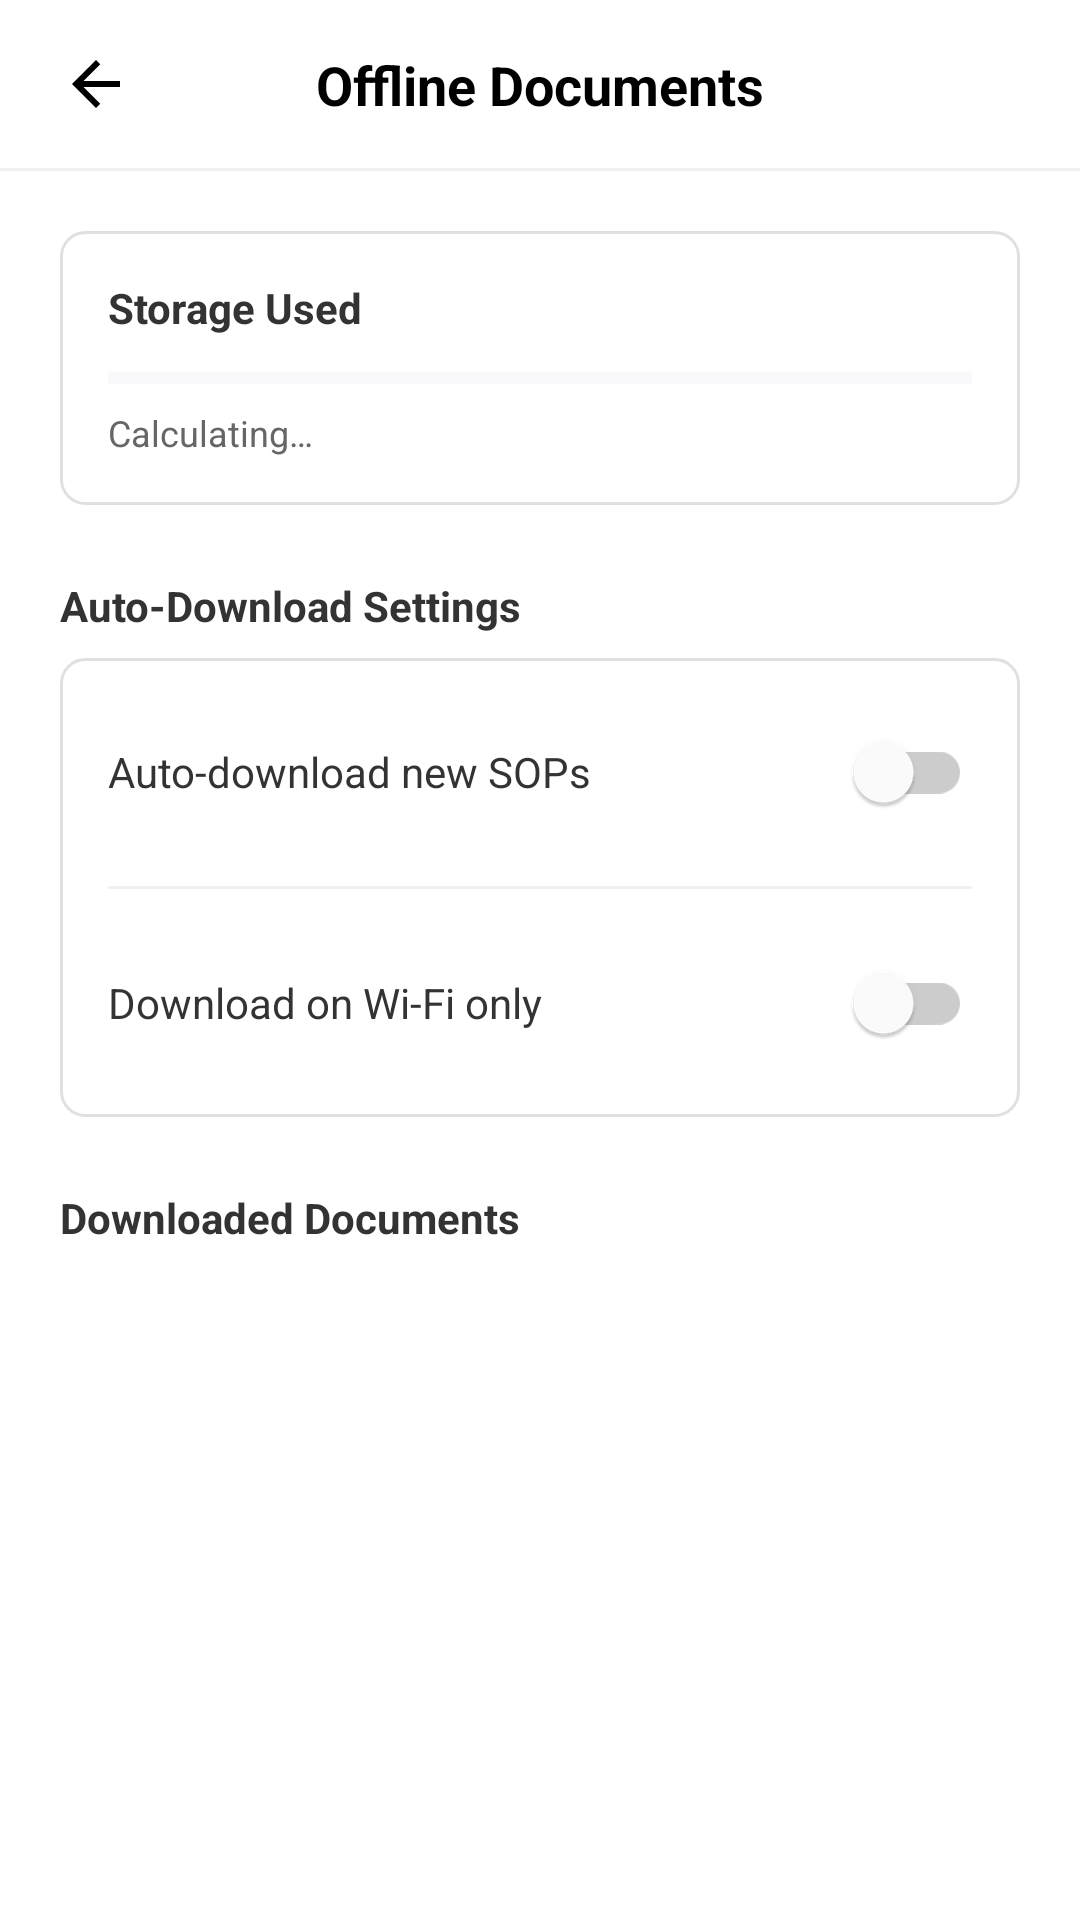

Android layout source for this screen:
<!-- AndroidManifest.xml: application theme Theme.KnowledgeBaseSOPViewer -->
<!-- res/layout/activity_offline_access.xml -->
<?xml version="1.0" encoding="utf-8"?>
<androidx.core.widget.NestedScrollView xmlns:android="http://schemas.android.com/apk/res/android"
    xmlns:app="http://schemas.android.com/apk/res-auto"
    android:layout_width="match_parent"
    android:layout_height="match_parent"
    android:background="@color/white"
    android:fitsSystemWindows="true">

    <LinearLayout
        android:layout_width="match_parent"
        android:layout_height="wrap_content"
        android:orientation="vertical">

        
        <androidx.constraintlayout.widget.ConstraintLayout
            android:id="@+id/header"
            android:layout_width="match_parent"
            android:layout_height="wrap_content"
            android:paddingHorizontal="16dp"
            android:paddingVertical="12dp">

            <ImageView
                android:id="@+id/btnBack"
                android:layout_width="32dp"
                android:layout_height="32dp"
                android:padding="4dp"
                android:src="@drawable/ic_back"
                app:layout_constraintBottom_toBottomOf="parent"
                app:layout_constraintStart_toStartOf="parent"
                app:layout_constraintTop_toTopOf="parent"
                app:tint="@color/black" />

            <TextView
                android:layout_width="wrap_content"
                android:layout_height="wrap_content"
                android:text="Offline Documents"
                android:textColor="@color/black"
                android:textSize="18sp"
                android:textStyle="bold"
                app:layout_constraintBottom_toBottomOf="parent"
                app:layout_constraintEnd_toEndOf="parent"
                app:layout_constraintStart_toStartOf="parent"
                app:layout_constraintTop_toTopOf="parent" />

            <ImageView
                android:id="@+id/btnSettings"
                android:layout_width="32dp"
                android:layout_height="32dp"
                android:padding="4dp"
                android:src="@drawable/ic_settings"
                app:layout_constraintBottom_toBottomOf="parent"
                app:layout_constraintEnd_toEndOf="parent"
                app:layout_constraintTop_toTopOf="parent"
                app:tint="@color/black" />
        </androidx.constraintlayout.widget.ConstraintLayout>

        <View
            android:layout_width="match_parent"
            android:layout_height="1dp"
            android:background="#F0F0F2" />

        
        <LinearLayout
            android:layout_width="match_parent"
            android:layout_height="wrap_content"
            android:layout_marginHorizontal="20dp"
            android:layout_marginTop="20dp"
            android:background="@drawable/edit_text_bg"
            android:orientation="vertical"
            android:padding="16dp">

            <TextView
                android:layout_width="wrap_content"
                android:layout_height="wrap_content"
                android:text="Storage Used"
                android:textColor="@color/text_primary"
                android:textSize="14sp"
                android:textStyle="bold" />

            <ProgressBar
                android:id="@+id/storageProgress"
                style="?android:attr/progressBarStyleHorizontal"
                android:layout_width="match_parent"
                android:layout_height="8dp"
                android:layout_marginTop="10dp"
                android:max="100"
                android:progress="0"
                android:progressBackgroundTint="#E8E8EE"
                android:progressTint="@color/brand_blue" />

            <TextView
                android:id="@+id/storageText"
                android:layout_width="wrap_content"
                android:layout_height="wrap_content"
                android:layout_marginTop="6dp"
                android:text="Calculating…"
                android:textColor="@color/gray_text"
                android:textSize="12sp" />
        </LinearLayout>

        
        <TextView
            android:layout_width="wrap_content"
            android:layout_height="wrap_content"
            android:layout_marginStart="20dp"
            android:layout_marginTop="24dp"
            android:text="Auto-Download Settings"
            android:textColor="@color/text_primary"
            android:textSize="14sp"
            android:textStyle="bold" />

        <LinearLayout
            android:layout_width="match_parent"
            android:layout_height="wrap_content"
            android:layout_marginHorizontal="20dp"
            android:layout_marginTop="8dp"
            android:background="@drawable/edit_text_bg"
            android:orientation="vertical">

            
            <LinearLayout
                android:layout_width="match_parent"
                android:layout_height="wrap_content"
                android:gravity="center_vertical"
                android:orientation="horizontal"
                android:paddingHorizontal="16dp"
                android:paddingVertical="14dp">

                <TextView
                    android:layout_width="0dp"
                    android:layout_height="wrap_content"
                    android:layout_weight="1"
                    android:text="Auto-download new SOPs"
                    android:textColor="@color/text_primary"
                    android:textSize="14sp" />

                <androidx.appcompat.widget.SwitchCompat
                    android:id="@+id/switchAutoDownload"
                    android:layout_width="wrap_content"
                    android:layout_height="wrap_content"
                    android:checked="false"
                    app:thumbTint="@color/white"
                    app:trackTint="@color/switch_track_tint" />
            </LinearLayout>

            <View
                android:layout_width="match_parent"
                android:layout_height="1dp"
                android:layout_marginHorizontal="16dp"
                android:background="#F0F0F2" />

            
            <LinearLayout
                android:layout_width="match_parent"
                android:layout_height="wrap_content"
                android:gravity="center_vertical"
                android:orientation="horizontal"
                android:paddingHorizontal="16dp"
                android:paddingVertical="14dp">

                <TextView
                    android:layout_width="0dp"
                    android:layout_height="wrap_content"
                    android:layout_weight="1"
                    android:text="Download on Wi-Fi only"
                    android:textColor="@color/text_primary"
                    android:textSize="14sp" />

                <androidx.appcompat.widget.SwitchCompat
                    android:id="@+id/switchWifiOnly"
                    android:layout_width="wrap_content"
                    android:layout_height="wrap_content"
                    android:checked="false"
                    app:thumbTint="@color/white"
                    app:trackTint="@color/switch_track_tint" />
            </LinearLayout>
        </LinearLayout>

        
        <TextView
            android:layout_width="wrap_content"
            android:layout_height="wrap_content"
            android:layout_marginStart="20dp"
            android:layout_marginTop="24dp"
            android:text="Downloaded Documents"
            android:textColor="@color/text_primary"
            android:textSize="14sp"
            android:textStyle="bold" />

        
        <LinearLayout
            android:id="@+id/emptyState"
            android:layout_width="match_parent"
            android:layout_height="wrap_content"
            android:gravity="center"
            android:orientation="vertical"
            android:padding="32dp"
            android:visibility="gone">

            <ImageView
                android:layout_width="64dp"
                android:layout_height="64dp"
                android:src="@drawable/ic_offline"
                app:tint="@color/gray_text" />

            <TextView
                android:layout_width="wrap_content"
                android:layout_height="wrap_content"
                android:layout_marginTop="16dp"
                android:gravity="center"
                android:text="No offline documents"
                android:textColor="@color/text_primary"
                android:textSize="16sp"
                android:textStyle="bold" />

            <TextView
                android:layout_width="wrap_content"
                android:layout_height="wrap_content"
                android:layout_marginTop="8dp"
                android:gravity="center"
                android:text="Enable offline access when saving a document to view it without internet."
                android:textColor="@color/gray_text"
                android:textSize="13sp" />
        </LinearLayout>

        
        <LinearLayout
            android:id="@+id/listContainer"
            android:layout_width="match_parent"
            android:layout_height="wrap_content"
            android:layout_marginTop="8dp"
            android:layout_marginBottom="24dp"
            android:orientation="vertical"
            android:paddingHorizontal="20dp" />

    </LinearLayout>
</androidx.core.widget.NestedScrollView>
<!-- resources referenced by this layout -->
<resources>
  <color name="black">#000000</color>
  <color name="brand_blue">#1D90F5</color>
  <color name="gray_text">#666666</color>
  <color name="text_primary">#333333</color>
  <color name="white">#FFFFFF</color>
  <!-- drawable edit_text_bg (drawable) -->
  <?xml version="1.0" encoding="utf-8"?>
  <shape xmlns:android="http://schemas.android.com/apk/res/android">
      <solid android:color="@color/white" />
      <stroke android:width="1dp" android:color="@color/input_border" />
      <corners android:radius="8dp" />
  </shape>
  <!-- drawable ic_back (drawable) -->
  <?xml version="1.0" encoding="utf-8"?>
  <vector xmlns:android="http://schemas.android.com/apk/res/android"
      android:width="24dp"
      android:height="24dp"
      android:viewportWidth="24"
      android:viewportHeight="24">
      <path
          android:fillColor="@android:color/transparent"
          android:pathData="M20,11H7.83l5.59,-5.59L12,4 4,12l8,8 1.41,-1.41L7.83,13H20v-2z"
          android:strokeWidth="1"
          android:fillType="evenOdd"
          android:strokeColor="@android:color/transparent"/>
      <path
          android:fillColor="#000000"
          android:pathData="M20,11H7.83l5.59,-5.59L12,4 4,12l8,8 1.41,-1.41L7.83,13H20v-2z"/>
  </vector>
  <!-- drawable ic_offline (drawable) -->
  <vector xmlns:android="http://schemas.android.com/apk/res/android"
      android:width="20dp"
      android:height="20dp"
      android:viewportWidth="24"
      android:viewportHeight="24">
      <path
          android:fillColor="#000000"
          android:pathData="M19.35,10.04C18.67,6.59 15.64,4 12,4 9.11,4 6.6,5.64 5.35,8.04 2.34,8.36 0,10.91 0,14c0,3.31 2.69,6 6,6h13c2.76,0 5,-2.24 5,-5 0,-2.64 -2.05,-4.78 -4.65,-4.96zM17,13l-5,5 -5,-5h3V9h4v4h3z" />
  </vector>
  <style name="Theme.KnowledgeBaseSOPViewer" parent="Theme.MaterialComponents.Light.NoActionBar">
          <item name="colorPrimary">@color/brand_blue</item>
          <item name="colorPrimaryDark">@color/brand_blue</item>
          <item name="colorAccent">@color/brand_teal</item>
          <item name="android:windowBackground">@color/bg_light</item>
      </style>
  <color name="input_border">#E0E0E0</color>
  <color name="brand_teal">#29D1B1</color>
  <color name="bg_light">#F5F5F7</color>
</resources>
